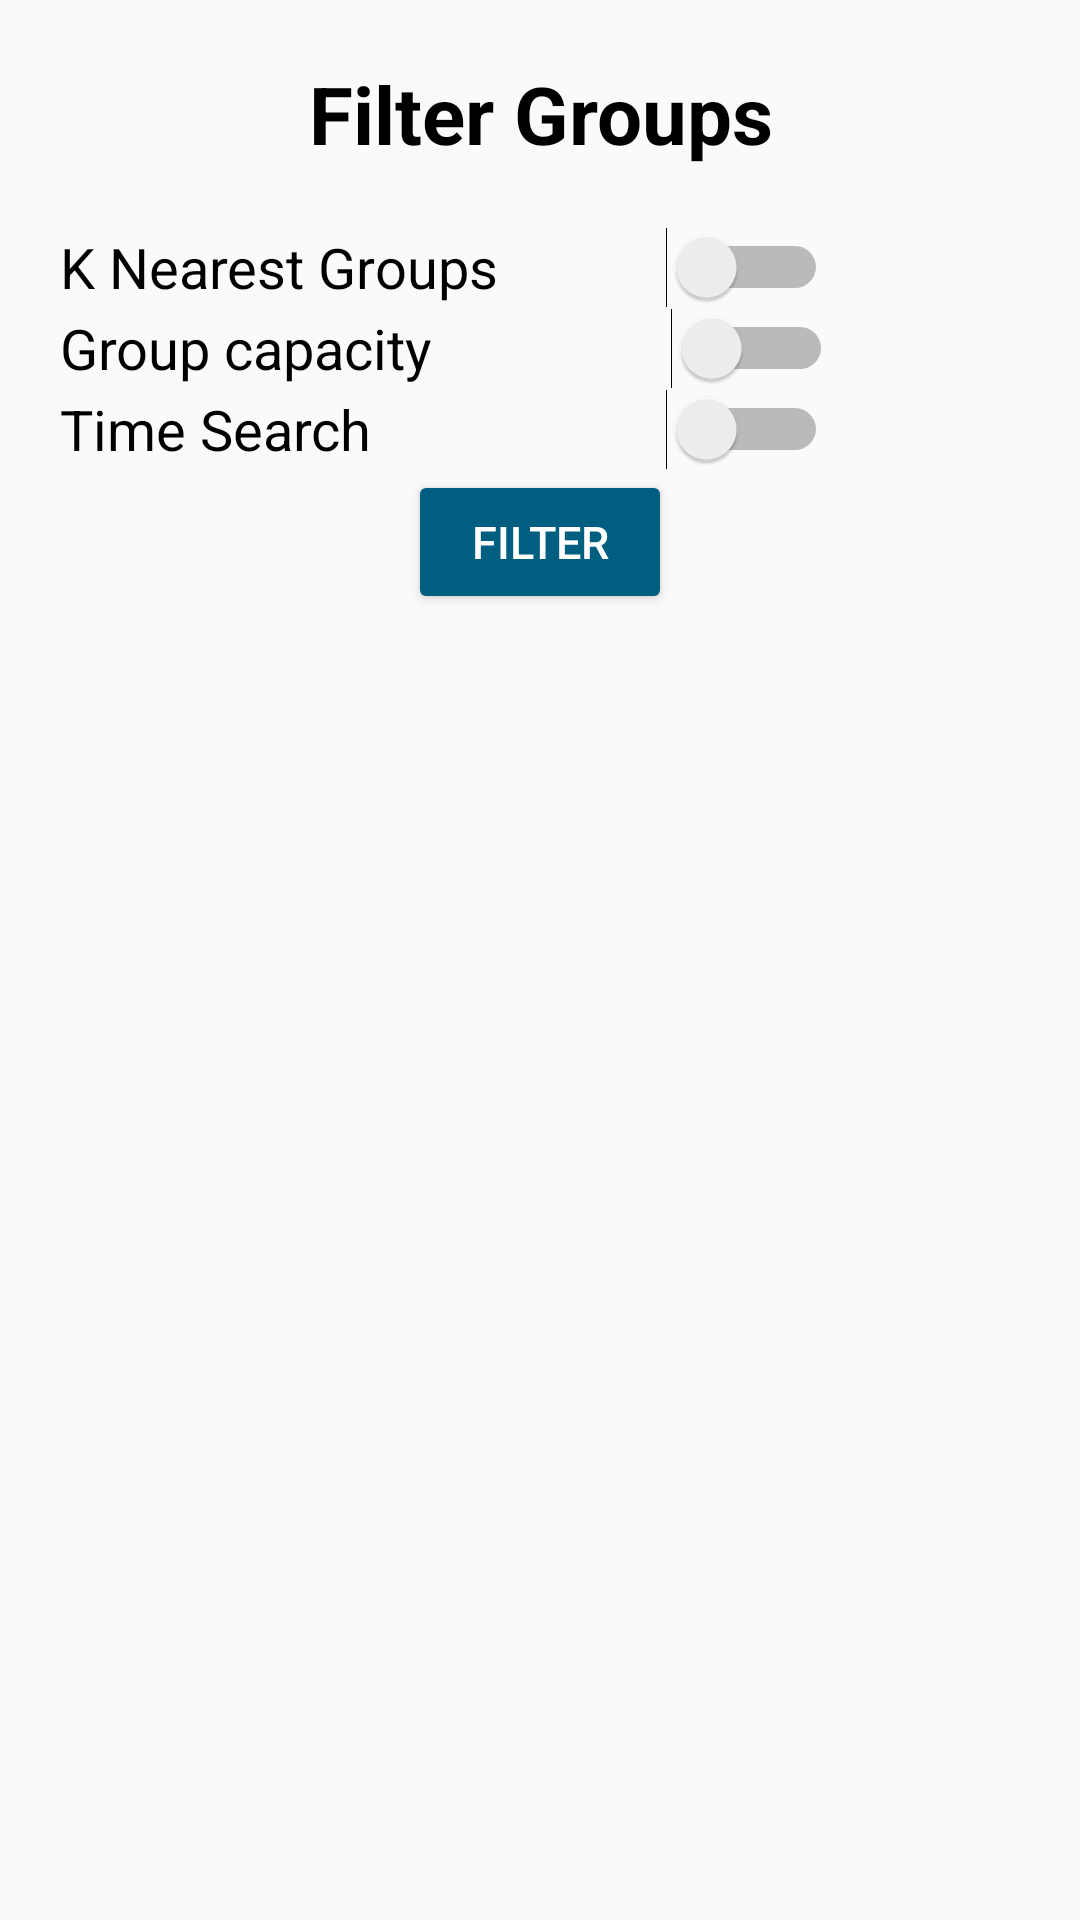

Produce the Android XML layout that renders to this screen, including the resource entries it uses.
<!-- AndroidManifest.xml: application theme AppTheme -->
<!-- res/layout/filter_groups.xml -->
<?xml version="1.0" encoding="utf-8"?>
<RelativeLayout xmlns:android="http://schemas.android.com/apk/res/android"
    android:layout_width="fill_parent" android:layout_height="fill_parent">

    <TextView
        android:id="@+id/filterGroupHeading"
        android:layout_width="match_parent"
        android:layout_height="wrap_content"
        android:layout_marginTop="20dp"
        android:layout_marginBottom="20dp"
        android:textStyle="bold"
        android:fontFamily="sans-serif-bold"
        android:text="Filter Groups"
        android:textAlignment="center"
        android:textSize="13pt"
        android:textColor="@android:color/black"/>
    <Switch
        android:id="@+id/knnSwitch"
        android:text="K Nearest Groups            "
        android:paddingLeft="20dp"
        android:layout_below="@id/filterGroupHeading"
        android:fontFamily="sans-serif-bold"
        android:textSize="9pt"
        android:layout_width="wrap_content"
        android:layout_height="wrap_content"
        />

    <SeekBar
        android:id="@+id/knnSeekbar"
        android:layout_width="200dp"
        android:layout_height="wrap_content"
        android:layout_marginLeft="10dp"
        android:layout_below="@id/knnSwitch"
        android:visibility="gone"
        android:max="10"/>
    
    <TextView
        android:id="@+id/knnText"
        android:layout_width="wrap_content"
        android:layout_height="wrap_content"
        android:paddingLeft="10dp"
        android:visibility="gone"
        android:layout_below="@id/knnSwitch"
        android:layout_toRightOf="@id/knnSeekbar"/>

    <Switch
        android:id="@+id/capacitySwitch"
        android:layout_below="@+id/knnSeekbar"
        android:paddingLeft="20dp"
        android:text="Group capacity                 "
        android:fontFamily="sans-serif-bold"
        android:textSize="9pt"
        android:layout_width="wrap_content"
        android:layout_height="wrap_content" />

    <SeekBar
        android:id="@+id/capacitySeekbar"
        android:layout_width="200dp"
        android:layout_marginLeft="10dp"
        android:layout_height="wrap_content"
        android:layout_below="@id/capacitySwitch"
        android:visibility="gone"
        android:max="10"/>

    <TextView
        android:id="@+id/capacityText"
        android:layout_width="wrap_content"
        android:layout_height="wrap_content"
        android:paddingLeft="10dp"
        android:visibility="gone"
        android:layout_below="@id/capacitySwitch"
        android:layout_toRightOf="@id/capacitySeekbar"/>

    <Switch
        android:id="@+id/timeSwitch"
        android:layout_below="@+id/capacitySeekbar"
        android:paddingLeft="20dp"
        android:text="Time Search                     "
        android:fontFamily="sans-serif-bold"
        android:textSize="9pt"
        android:layout_width="wrap_content"
        android:layout_height="wrap_content" />

    <LinearLayout
        android:id="@+id/startTimeFilterRow"
        android:layout_width="wrap_content"
        android:layout_height="wrap_content"
        android:layout_marginTop="2dp"
        android:paddingLeft="20dp"
        android:paddingRight="20dp"
        android:weightSum="1"
        android:visibility="gone"
        android:layout_below="@id/timeSwitch" >

        <android.support.design.widget.TextInputLayout
            android:layout_width="match_parent"
            android:layout_height="wrap_content"
            android:layout_weight="0.20">

            <EditText
                android:id="@+id/start_date_filter"
                android:layout_width="match_parent"
                android:layout_height="wrap_content"
                android:textSize="12sp"
                android:hint="Start Date"
                android:layout_marginTop="5px"
                android:layout_marginBottom="5px"
                />

        </android.support.design.widget.TextInputLayout>
        <ImageButton
            android:id="@+id/startdtbtnfilter"
            android:layout_width="match_parent"
            android:layout_height="50dp"
            android:layout_weight="0.30"
            android:scaleType="fitCenter"
            android:src="@drawable/cal2"
            android:background="@null"
            />

        <android.support.design.widget.TextInputLayout
            android:layout_width="match_parent"
            android:layout_height="wrap_content"
            android:layout_weight="0.20">

            <EditText
                android:id="@+id/start_time_filter"
                android:layout_width="match_parent"
                android:layout_height="wrap_content"
                android:textSize="12sp"
                android:hint="Start Time"
                android:layout_marginTop="5px"
                android:layout_marginBottom="5px"
                />

        </android.support.design.widget.TextInputLayout>
        <ImageButton
            android:id="@+id/starttimbtnfilter"
            android:layout_width="match_parent"
            android:layout_height="50dp"
            android:layout_weight="0.30"
            android:src="@drawable/clock"
            android:scaleType="fitCenter"
            android:background="@null"
            />
    </LinearLayout>

    <LinearLayout
        android:id="@+id/endFilterTimeRow"
        android:layout_width="wrap_content"
        android:layout_height="wrap_content"
        android:layout_marginTop="2dp"
        android:paddingLeft="20dp"
        android:paddingRight="20dp"
        android:weightSum="1"
        android:visibility="gone"
        android:layout_below="@id/startTimeFilterRow" >

        <android.support.design.widget.TextInputLayout
            android:layout_width="match_parent"
            android:layout_height="wrap_content"
            android:layout_weight="0.20">

            <EditText
                android:id="@+id/end_date_filter"
                android:layout_width="match_parent"
                android:layout_height="wrap_content"
                android:hint="End Date"
                android:textSize="12sp"
                android:layout_marginTop="5px"
                android:layout_marginBottom="5px"
                />

        </android.support.design.widget.TextInputLayout>
        <ImageButton
            android:id="@+id/enddtbtnfilter"
            android:layout_width="match_parent"
            android:layout_height="50dp"
            android:layout_weight="0.30"
            android:scaleType="fitCenter"
            android:src="@drawable/cal2"
            android:background="@null"
            />

        <android.support.design.widget.TextInputLayout
            android:layout_width="match_parent"
            android:layout_height="wrap_content"
            android:layout_weight="0.20">

            <EditText
                android:id="@+id/end_time_filter"
                android:layout_width="match_parent"
                android:layout_height="wrap_content"
                android:hint="End Time"
                android:textSize="12sp"
                android:layout_marginTop="5px"
                android:layout_marginBottom="5px"
                />

        </android.support.design.widget.TextInputLayout>
        <ImageButton
            android:id="@+id/endtimbtnfilter"
            android:layout_width="match_parent"
            android:layout_height="50dp"
            android:layout_weight="0.30"
            android:src="@drawable/clock"
            android:scaleType="fitCenter"
            android:background="@null"
            />
    </LinearLayout>

    <Button
        android:id="@+id/dialogButtonOK2"
        android:layout_width="wrap_content"
        android:layout_height="wrap_content"
        android:text="Filter"
        android:backgroundTint="@color/colorAccent"
        android:textColor="@android:color/white"
        android:textSize="15dp"
        android:layout_below="@+id/endFilterTimeRow"
        android:layout_centerHorizontal="true"
        />

</RelativeLayout>
<!-- resources referenced by this layout -->
<resources>
  <color name="colorAccent">#005e80</color>
  <!-- drawable cal2: png bitmap (drawable, 1430 bytes) -->
  <!-- drawable clock: png bitmap (drawable, 5690 bytes) -->
  <style name="AppTheme" parent="Theme.AppCompat.Light.NoActionBar">
          
          <item name="colorPrimary">#FFFFFF</item>
          <item name="colorPrimaryDark">#000000</item>
          <item name="colorAccent">@color/colorAccent</item>
      </style>
</resources>
